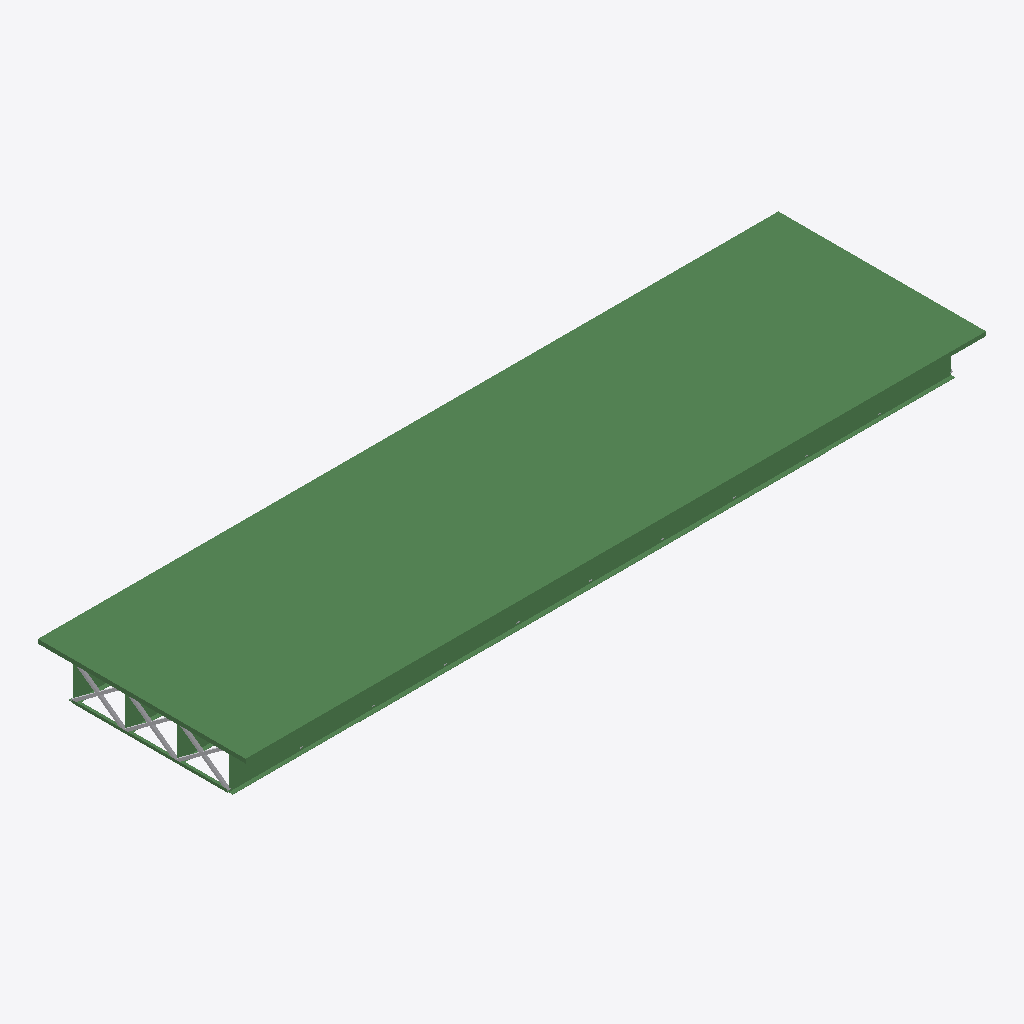
Isometric view of an IFC building model (IFC-SPF (STEP), schema IFC2X3, length unit metre), seen from the south-west, elements coloured by IFC class (only those large enough to see are counted): 394 beams (green), 6 other elements (light grey).
Extent 41.0 m × 11.5 m × 2.6 m (x, y, z). Storeys (1): floor#1 at 0.00 m. Elements (691): 625 IfcBeam, 66 IfcBuildingElementProxy.

HEADER;
FILE_DESCRIPTION(('model build from MIDAS'),'2;1');
FILE_NAME('','2026-05-27T14:46:04',(),(),'','','');
FILE_SCHEMA(('IFC2X3'));
ENDSEC;
DATA;
#7=IFCPROJECT('0ZopWfjLr63RZw6BvULpms',#1,'D_40_3L_NF_S_SUPER',$,$,'D_40_3L_NF_S_SUPER',$,(),#8);
#10=IFCSITE('25PhJvDJL2fu$p4gXbmH_3',#1,'The site',$,$,#11,#16,$,.ELEMENT.,$,$,$,$,$);
#24=IFCBUILDING('3PBWOyHrf7KAVHgtNa1o57',#1,'The building',$,$,#25,#30,$,.ELEMENT.,$,$,$);
#38=IFCBUILDINGSTOREY('3ekMxiQ0r6guyT9qALNMyx',#1,'floor#1',$,$,#39,#44,$,.ELEMENT.,-2.93);
#2549=IFCBEAM('3q0jtLKVX4LOv$d5j5A3JN',#1,'Beam#75',$,$,#2550,#2555,$);
#2036=IFCBEAM('22dgKG$I9AGRuSj7ht_UZn',#1,'Beam#66',$,$,#2037,#2042,$);
#1352=IFCBEAM('2lXe9$tvP0xfspxR7e6377',#1,'Beam#54',$,$,#1353,#1358,$);
#2492=IFCBEAM('0Mi0dwV9XDIelvYhfDI4cw',#1,'Beam#74',$,$,#2493,#2498,$);
#2720=IFCBEAM('1suAKA28X7WBOhNx7ds$LC',#1,'Beam#78',$,$,#2721,#2726,$);
#1979=IFCBEAM('0WQV$EZgr5xf$9uI$POegU',#1,'Beam#65',$,$,#1980,#1985,$);
#2948=IFCBEAM('0yaQgOd7DAs9Ttg4WcjuTM',#1,'Beam#82',$,$,#2949,#2954,$);
#1751=IFCBEAM('3wnk1cnVDBkPB2exUj2DX1',#1,'Beam#61',$,$,#1752,#1757,$);
#1580=IFCBEAM('1Pws8LQnH0qvG_21Ok4A2W',#1,'Beam#58',$,$,#1581,#1586,$);
#2264=IFCBEAM('2btHIpaLf3G8jnZEEU_Cug',#1,'Beam#70',$,$,#2265,#2270,$);
#1808=IFCBEAM('2CN5QhjD9CfgaPinAQlt9q',#1,'Beam#62',$,$,#1809,#1814,$);
#13439=IFCBEAM('3W_1p$JY5BcugFNXrnHag1',#1,'Beam#409',$,$,#13440,#13445,$);
#2207=IFCBEAM('0wsg4LVSDFjwmiNJsGmZZS',#1,'Beam#69',$,$,#2208,#2213,$);
#11717=IFCBEAM('1ZByfKHyz8cPH6c7dYnzrK',#1,'Beam#317',$,$,#11718,#11723,$);
#12578=IFCBEAM('0Ce6oXr1H7Hv328MqkdaJy',#1,'Beam#363',$,$,#12579,#12584,$);
#896=IFCBEAM('23eNkLhuP5pA8QJG$4QD6S',#1,'Beam#46',$,$,#897,#902,$);
#15893=IFCBEAM('2hU1DHWcD5q94wQstW6fFy',#1,'Beam#665',$,$,#15894,#15899,$);
#2663=IFCBEAM('23rctbjf91bREA9pjsObVt',#1,'Beam#77',$,$,#2664,#2669,$);
#2777=IFCBEAM('1Ru5WO_er69OkhsejDny2u',#1,'Beam#79',$,$,#2778,#2783,$);
#12872=IFCBEAM('1qiFMKmG9FremIb16YTWtD',#1,'Beam#377',$,$,#12873,#12878,$);
#4772=IFCBEAM('0MSKgq4krBExbKRLlTbzIK',#1,'Beam#119',$,$,#4773,#4778,$);
#5000=IFCBEAM('3seDIOh8X4lwxtb9GEwKI5',#1,'Beam#123',$,$,#5001,#5006,$);
#13628=IFCBEAM('1O7zsxSgT4lAp$xvykbn64',#1,'Beam#418',$,$,#13629,#13634,$);
#6995=IFCBEAM('09QM7rNZrEyP3VevVFA_Xh',#1,'Beam#163',$,$,#6996,#7001,$);
#12011=IFCBEAM('2fW0umepH5Rg$slAtSN3p$',#1,'Beam#331',$,$,#12012,#12017,$);
#12095=IFCBEAM('14EKb9LGLA9hYRNK2BVVWz',#1,'Beam#335',$,$,#12096,#12101,$);
#7052=IFCBEAM('3aKl4bvvz3seNq4$iy85Fy',#1,'Beam#164',$,$,#7053,#7058,$);
#7280=IFCBEAM('39RSQwK392iOM8ICcBFmWn',#1,'Beam#168',$,$,#7281,#7286,$);
#7451=IFCBEAM('1_cAwp3Fr4JfulI3J08KAV',#1,'Beam#171',$,$,#7452,#7457,$);
#4829=IFCBEAM('2zVVdZpM5AUwYYFk7m9VFN',#1,'Beam#120',$,$,#4830,#4835,$);
#8819=IFCBEAM('0c_oypvnz7NOrWrJ0Xxfk7',#1,'Beam#200',$,$,#8820,#8825,$);
#4715=IFCBEAM('2arpkH2Tn5duTHOL1Y3EN$',#1,'Beam#118',$,$,#4716,#4721,$);
#6311=IFCBEAM('300laTZZvBixxXzEObup6I',#1,'Beam#151',$,$,#6312,#6317,$);
#6767=IFCBEAM('1mKCiogm5EoRUbfNwYFmgn',#1,'Beam#159',$,$,#6768,#6773,$);
#6539=IFCBEAM('2tc2lH51PF1R2sIziTr_1e',#1,'Beam#155',$,$,#6540,#6545,$);
#1409=IFCBEAM('2BmrG1W4v8if$FRP2ZOPo1',#1,'Beam#55',$,$,#1410,#1415,$);
#5228=IFCBEAM('3YWT6YQ3nCfRZW0fcbFjOz',#1,'Beam#127',$,$,#5229,#5234,$);
#5570=IFCBEAM('0zk9C8frXEDAkkhzNEfkzF',#1,'Beam#138',$,$,#5571,#5576,$);
#4031=IFCBEAM('20$fwrQKT3SAiOOnBt5MAq',#1,'Beam#106',$,$,#4032,#4037,$);
#9959=IFCBEAM('0tEriFCrDE4u3OHogwqKmd',#1,'Beam#220',$,$,#9960,#9965,$);
#7508=IFCBEAM('3EYsXNrbn46Rb8AszAjAeo',#1,'Beam#172',$,$,#7509,#7514,$);
#2435=IFCBEAM('146KA0m5zAhAoLum3NN5np',#1,'Beam#73',$,$,#2436,#2441,$);
#13040=IFCBEAM('2uw9xxPVT1kvW03K193RtY',#1,'Beam#385',$,$,#13041,#13046,$);
#9560=IFCBEAM('0ukDFAQWzD5fC0C_Mr4Q1S',#1,'Beam#213',$,$,#9561,#9566,$);
#8876=IFCBEAM('15MF1eG25D09zcko2POSr0',#1,'Beam#201',$,$,#8877,#8882,$);
#9332=IFCBEAM('3luGHh9lX9XRqAjk7xgGSF',#1,'Beam#209',$,$,#9333,#9338,$);
#7850=IFCBEAM('2lxlPumpz8rucbrKxH4sqn',#1,'Beam#183',$,$,#7851,#7856,$);
#4886=IFCBEAM('3JlVMD8L561u9zxVbyJvSj',#1,'Beam#121',$,$,#4887,#4892,$);
#9503=IFCBEAM('1H5YqBRC1FWQGA$qRfBztw',#1,'Beam#212',$,$,#9504,#9509,$);
#8933=IFCBEAM('2vy3TqK2D8Rv7fZl4GmDHB',#1,'Beam#202',$,$,#8934,#8939,$);
#953=IFCBEAM('2jqrlhU5DDFvUmbTD8n2Z5',#1,'Beam#47',$,$,#954,#959,$);
#12263=IFCBEAM('1kEDtm3dfDvw6uWO_TI00s',#1,'Beam#343',$,$,#12264,#12269,$);
#13607=IFCBEAM('1b1mPujP5DV9RcE0CpsPTd',#1,'Beam#417',$,$,#13608,#13613,$);
#2891=IFCBEAM('1X1NOWPj5DIQ9snMXF4at$',#1,'Beam#81',$,$,#2892,#2897,$);
#12536=IFCBEAM('0TnCGENJb7RBgABFWzIxlS',#1,'Beam#356',$,$,#12537,#12542,$);
#7109=IFCBEAM('27xP6DqpnAVAhj_Y_rxTbH',#1,'Beam#165',$,$,#7110,#7115,$);
#3632=IFCBEAM('2$gfFy1NH9GRTzPwMfyhGn',#1,'Beam#99',$,$,#3633,#3638,$);
#8648=IFCBEAM('0cqiyoRO17fwKGy$rjCqEu',#1,'Beam#197',$,$,#8649,#8654,$);
#11927=IFCBEAM('1c5frrUln3GPd2PBHxJ5S1',#1,'Beam#327',$,$,#11928,#11933,$);
#8078=IFCBEAM('1kFt1RF7H9NhxJF$j5ZojO',#1,'Beam#187',$,$,#8079,#8084,$);
#9047=IFCBEAM('0U6KUppcr3bAR1qP$mZswW',#1,'Beam#204',$,$,#9048,#9053,$);
#3290=IFCBEAM('3nzl2OxRH8TRS1nGRRg7Zf',#1,'Beam#93',$,$,#3291,#3296,$);
#12179=IFCBEAM('05zHDWBWTCu8QTi_4hWBS2',#1,'Beam#339',$,$,#12180,#12185,$);
#11822=IFCBEAM('1$nXE8L697qPDz7R9NVimo',#1,'Beam#322',$,$,#11823,#11828,$);
#12557=IFCBEAM('2Tiswhm19EQvLqm6ay0a1T',#1,'Beam#357',$,$,#12558,#12563,$);
#2321=IFCBEAM('2VDK6r8ivCrf$k3DM5g24Z',#1,'Beam#71',$,$,#2322,#2327,$);
#12935=IFCBEAM('1G977rjsTCQgiLeTvQrL6V',#1,'Beam#380',$,$,#12936,#12941,$);
#12788=IFCBEAM('0EygkDulX2GPAE7SBcuqPa',#1,'Beam#373',$,$,#12789,#12794,$);
#3233=IFCBEAM('1XQ9FuruzAUwHGokcDgZLb',#1,'Beam#92',$,$,#3234,#3239,$);
#8306=IFCBEAM('3FvVoIzzTBWBGRW6mYaPep',#1,'Beam#191',$,$,#8307,#8312,$);
#5798=IFCBEAM('1dg3jTujr2SficPQDLDqzY',#1,'Beam#142',$,$,#5799,#5804,$);
#9902=IFCBEAM('1w4Jua$1vBiO5IKM0dMuOi',#1,'Beam#219',$,$,#9903,#9908,$);
#1238=IFCBEAM('09f8Lijg94YRnVD5hp5miC',#1,'Beam#52',$,$,#1239,#1244,$);
#12956=IFCBEAM('3KexRNjmn2IP3i1HeOiaO7',#1,'Beam#381',$,$,#12957,#12962,$);
#4544=IFCBEAM('1EKPoXEDD3$xVmdmN2azKo',#1,'Beam#115',$,$,#4545,#4550,$);
#12683=IFCBEAM('27bzBfeQH3vv53JchJhzxk',#1,'Beam#368',$,$,#12684,#12689,$);
#1010=IFCBEAM('14OeTahPr6Dvogg1mfRzvR',#1,'Beam#48',$,$,#1011,#1016,$);
#3176=IFCBEAM('0i0CHdEAz79vrjDf7Nh_f$',#1,'Beam#91',$,$,#3177,#3182,$);
#9788=IFCBEAM('38pb_zWK53OAJizX9c6Vvi',#1,'Beam#217',$,$,#9789,#9794,$);
#13292=IFCBEAM('0G3wdx4qzDIfgKqTBSUEd_',#1,'Beam#397',$,$,#13293,#13298,$);
#5171=IFCBEAM('1XqriUBsT37QzUOnm5E7_s',#1,'Beam#126',$,$,#5172,#5177,$);
#1124=IFCBEAM('1jL8oJdlHA_A9nw$lC8bOr',#1,'Beam#50',$,$,#1125,#1130,$);
#12074=IFCBEAM('2sJjCHjD10CPSdrAT_3_BH',#1,'Beam#334',$,$,#12075,#12080,$);
#13460=IFCBEAM('1O7GknOMnC1x8v10tTVFou',#1,'Beam#410',$,$,#13461,#13466,$);
#4943=IFCBEAM('1FqrfL8L9A7eLBGff5HFtz',#1,'Beam#122',$,$,#4944,#4949,$);
#6026=IFCBEAM('3OtuUQfgn8Y8iJ2tWpjpPG',#1,'Beam#146',$,$,#6027,#6032,$);
#13397=IFCBEAM('2xTBucaGXFCeJwIOqRVL5w',#1,'Beam#402',$,$,#13398,#13403,$);
#7679=IFCBEAM('0Olzmwpdn49OOddiYFK3I3',#1,'Beam#175',$,$,#7680,#7685,$);
#3062=IFCBEAM('0WwFY9xWnA5hzHunSka5r5',#1,'Beam#84',$,$,#3063,#3068,$);
#8477=IFCBEAM('33nbWSemr9tf6UO9OESG$W',#1,'Beam#194',$,$,#8478,#8483,$);
#9674=IFCBEAM('1_AX7nK7XDPBC8sUN5sX$N',#1,'Beam#215',$,$,#9675,#9680,$);
#12851=IFCBEAM('3UJR6BhvT0zO93jB70phX5',#1,'Beam#376',$,$,#12852,#12857,$);
#12767=IFCBEAM('0cI5kEeyb0WQsxOQb5vBfX',#1,'Beam#372',$,$,#12768,#12773,$);
#13712=IFCBEAM('3N$9VPBNPBUueiqHevKEcG',#1,'Beam#422',$,$,#13713,#13718,$);
#9275=IFCBEAM('2qdns0BOH4VxO94sZLXvwb',#1,'Beam#208',$,$,#9276,#9281,$);
#4259=IFCBEAM('3Ja7W3fkbBGeCVi9iHrvDB',#1,'Beam#110',$,$,#4260,#4265,$);
#9731=IFCBEAM('3hX9Q8tUn7_gm5u5z$HrI8',#1,'Beam#216',$,$,#9732,#9737,$);
#6824=IFCBEAM('0yV_JuGpv1s8DjeqftoAHG',#1,'Beam#160',$,$,#6825,#6830,$);
#1466=IFCBEAM('2smDKwDfbFKBLx$5K_v0aW',#1,'Beam#56',$,$,#1467,#1472,$);
#7964=IFCBEAM('3pRtBv6VP2RP0980FP6xO4',#1,'Beam#185',$,$,#7965,#7970,$);
#12704=IFCBEAM('2qIat5BlXEEeAjz$o4Yd5P',#1,'Beam#369',$,$,#12705,#12710,$);
#7907=IFCBEAM('2FKulFzYr0yA0PyjdgCLua',#1,'Beam#184',$,$,#7908,#7913,$);
#15950=IFCBEAM('1WuwxyuBPB$8wD08LBYZs6',#1,'Beam#666',$,$,#15951,#15956,$);
#16007=IFCBEAM('0HYnyMQc5FVPD5JTAfG01$',#1,'Beam#667',$,$,#16008,#16013,$);
#4487=IFCBEAM('1BKcLbFR14SvhC4R5pbVn1',#1,'Beam#114',$,$,#4488,#4493,$);
#5627=IFCBEAM('0zlMtW3RTFbvhpSfcmK_yP',#1,'Beam#139',$,$,#5628,#5633,$);
#8420=IFCBEAM('1FspqTqZz6dvIvBo4FcbmQ',#1,'Beam#193',$,$,#8421,#8426,$);
#9104=IFCBEAM('0Pp6Vbfgn1mhg0NlZ4QH1C',#1,'Beam#205',$,$,#9105,#9110,$);
#2606=IFCBEAM('03HTRQOXT7fhP0CRvVgUVW',#1,'Beam#76',$,$,#2607,#2612,$);
#7223=IFCBEAM('3AgoLmgor0vwFTtnG2LyFI',#1,'Beam#167',$,$,#7224,#7229,$);
#13733=IFCBEAM('1tOYGgeuv9Ee7LQhwITgI1',#1,'Beam#423',$,$,#13734,#13739,$);
#3119=IFCBEAM('2MbSStQBnCvAagH6GSF8X1',#1,'Beam#85',$,$,#3120,#3125,$);
#13019=IFCBEAM('1rJ34OPn52mBACWWxGl3jm',#1,'Beam#384',$,$,#13020,#13025,$);
#5456=IFCBEAM('1eVAHzc5n5JPH1ngOaogPf',#1,'Beam#136',$,$,#5457,#5462,$);
#2834=IFCBEAM('2MnR47hcv4NBHYRcMAl9HY',#1,'Beam#80',$,$,#2835,#2840,$);
#12200=IFCBEAM('2jSTy8wd95RwDM_0WQOjw5',#1,'Beam#340',$,$,#12201,#12206,$);
#11990=IFCBEAM('0LkC3GE3n32Q_RJ3JXpqRj',#1,'Beam#330',$,$,#11991,#11996,$);
#5057=IFCBEAM('1soUVBWcL5Dv5Qa82nQLO4',#1,'Beam#124',$,$,#5058,#5063,$);
#8534=IFCBEAM('2QTPeMdNf4DvC4nyQGvrcB',#1,'Beam#195',$,$,#8535,#8540,$);
#13544=IFCBEAM('0dUvdtIxH7fBsOo0bl5O$5',#1,'Beam#414',$,$,#13545,#13550,$);
#14069=IFCBEAM('3rlbbu95HFSQiXBB4Bj7eT',#1,'Beam#439',$,$,#14070,#14075,$);
#13124=IFCBEAM('3rtIQkV7b63xCxP0xOhHfd',#1,'Beam#389',$,$,#13125,#13130,$);
#3860=IFCBEAM('2hFVcIQP59vucVHhcQQOFY',#1,'Beam#103',$,$,#3861,#3866,$);
#8591=IFCBEAM('1ZPvJHI6DCMe14Lvp7bfK3',#1,'Beam#196',$,$,#8592,#8597,$);
#6425=IFCBEAM('0XjjWqj4DFyRJgxQOO9EH7',#1,'Beam#153',$,$,#6426,#6431,$);
#3347=IFCBEAM('3c0UdzX0j7Hfr8DKk6GwPQ',#1,'Beam#94',$,$,#3348,#3353,$);
#6596=IFCBEAM('2GhbZN8W1Fw9BtjifkTrJu',#1,'Beam#156',$,$,#6597,#6602,$);
#8705=IFCBEAM('0uEniiie93hOYMDvUIw7ZM',#1,'Beam#198',$,$,#8706,#8711,$);
#11759=IFCBEAM('0o3DTL7lD3y9LiXuSi5omo',#1,'Beam#319',$,$,#11760,#11765,$);
#14237=IFCBEAM('0iZO4cai18GgO6reKHm99a',#1,'Beam#447',$,$,#14238,#14243,$);
#6140=IFCBEAM('2nYH2Ul0DCBPT2rWnBPUg5',#1,'Beam#148',$,$,#6141,#6146,$);
#8021=IFCBEAM('0CKQl3JcX28BeoAgfilQjg',#1,'Beam#186',$,$,#8022,#8027,$);
#15665=IFCBEAM('29WtXBrSXCxPvq5eIKk5QX',#1,'Beam#661',$,$,#15666,#15671,$);
#1694=IFCBEAM('2TrSpuUvDFi9tgGQNzMGej',#1,'Beam#60',$,$,#1695,#1700,$);
#16064=IFCBEAM('1J5JxV_fL6SgGWUgIKdf9A',#1,'Beam#668',$,$,#16065,#16070,$);
#13985=IFCBEAM('2xjEf0481BRPffDayKfFZV',#1,'Beam#435',$,$,#13986,#13991,$);
#9617=IFCBEAM('2NijzF8Sj4fPwuuhTMbmYX',#1,'Beam#214',$,$,#9618,#9623,$);
#4316=IFCBEAM('2At2k0BkzAKuX1b2xzapfq',#1,'Beam#111',$,$,#4317,#4322,$);
#1181=IFCBEAM('3YxA8591fFxvFOydl10RMk',#1,'Beam#51',$,$,#1182,#1187,$);
#2093=IFCBEAM('0W6LrlH4bCKwCGPKZVLFvv',#1,'Beam#67',$,$,#2094,#2099,$);
#5684=IFCBEAM('1IxRNW4h582eIJbn34aIPX',#1,'Beam#140',$,$,#5685,#5690,$);
#12116=IFCBEAM('16ZUua5C93LQSmdBe2NSvz',#1,'Beam#336',$,$,#12117,#12122,$);
#16691=IFCBEAM('1aUkUVTsr7xOIP2nTiUCHD',#1,'Beam#679',$,$,#16692,#16697,$);
#3404=IFCBEAM('1AAkyIppzAwuQ5ySywNO55',#1,'Beam#95',$,$,#3405,#3410,$);
#13964=IFCBEAM('0o69DEyTT7qOz3LJQawLWT',#1,'Beam#434',$,$,#13965,#13970,$);
#1067=IFCBEAM('21fv5aZun3GQ7qIusj0u8l',#1,'Beam#49',$,$,#1068,#1073,$);
#12452=IFCBEAM('0$jAUiz458w9F11Gj1JmZP',#1,'Beam#352',$,$,#12453,#12458,$);
#13376=IFCBEAM('15YGGZL9jC1gP3ohCe0_5J',#1,'Beam#401',$,$,#13377,#13382,$);
#3005=IFCBEAM('3k43jlgfn0$AF3$83ak_Cw',#1,'Beam#83',$,$,#3006,#3011,$);
#13418=IFCBEAM('1UPHOuMK1CcfErlOKsmw3M',#1,'Beam#403',$,$,#13419,#13424,$);
#5513=IFCBEAM('1IoGa4Zr568wugXACudPxX',#1,'Beam#137',$,$,#5514,#5519,$);
#12284=IFCBEAM('372aRjTJP3D8G0x0_IX7Fu',#1,'Beam#344',$,$,#12285,#12290,$);
#9389=IFCBEAM('2Pc54x$8nEbPVt3vxidW22',#1,'Beam#210',$,$,#9390,#9395,$);
#7166=IFCBEAM('3w2e77HtvAJexq1LyijRlf',#1,'Beam#166',$,$,#7167,#7172,$);
#7337=IFCBEAM('0F_qqMxF571e0yDCL9$qxE',#1,'Beam#169',$,$,#7338,#7343,$);
#12977=IFCBEAM('2CqPfpxiv0HBvmxAeHVPE1',#1,'Beam#382',$,$,#12978,#12983,$);
#14090=IFCBEAM('2lQI8SUjn4d8WLtVyhm84w',#1,'Beam#440',$,$,#14091,#14096,$);
#6368=IFCBEAM('3asZAcqA1FRu28zBIf6Xyv',#1,'Beam#152',$,$,#6369,#6374,$);
#12158=IFCBEAM('0p1e0Jp3jBgep7WL8elITZ',#1,'Beam#338',$,$,#12159,#12164,$);
#4088=IFCBEAM('2P5MAWx0n2yQzlIkChgqr4',#1,'Beam#107',$,$,#4089,#4094,$);
#1295=IFCBEAM('2XhbMPa9P2lBoAwDBMeucu',#1,'Beam#53',$,$,#1296,#1301,$);
#12431=IFCBEAM('0sMl7eL51FnQHwn0kFaFkT',#1,'Beam#351',$,$,#12432,#12437,$);
#7793=IFCBEAM('352FSjW8T3fgauDI8eCtzL',#1,'Beam#182',$,$,#7794,#7799,$);
#1637=IFCBEAM('3fKRi$R311MO40h71jYrlL',#1,'Beam#59',$,$,#1638,#1643,$);
#14300=IFCBEAM('0ruK0eSnvDE9GPr1F0iAw9',#1,'Beam#455',$,$,#14301,#14306,$);
#14279=IFCBEAM('3CdGMUghb9nB6_dqb6i4eX',#1,'Beam#449',$,$,#14280,#14285,$);
#16634=IFCBEAM('06Lsc0dTf1Ih0bDBq8YOw0',#1,'Beam#678',$,$,#16635,#16640,$);
#12893=IFCBEAM('0SF2LVWU538u1VKtO6UR8d',#1,'Beam#378',$,$,#12894,#12899,$);
#14153=IFCBEAM('3ZwDuebW5B69KiDG8voW9r',#1,'Beam#443',$,$,#14154,#14159,$);
#13649=IFCBEAM('3QpkMZYVTCqPe7oJ4vj4UC',#1,'Beam#419',$,$,#13650,#13655,$);
#16349=IFCBEAM('3UmhEk$e1CoOsG$W9Hz0sQ',#1,'Beam#673',$,$,#16350,#16355,$);
#16748=IFCBEAM('0FZIjmCRDA2wgyVJ9XfI72',#1,'Beam#680',$,$,#16749,#16754,$);
#3575=IFCBEAM('2OJgWwkCb2xOrzEKLXv5qz',#1,'Beam#98',$,$,#3576,#3581,$);
#8135=IFCBEAM('3TVts47ND8rRbT9VtKwOGs',#1,'Beam#188',$,$,#8136,#8141,$);
#1865=IFCBEAM('3F7aYuzMD5zvGb9yIiPkLl',#1,'Beam#63',$,$,#1866,#1871,$);
#12242=IFCBEAM('1B2ii6oij2jPt40r6WUAP7',#1,'Beam#342',$,$,#12243,#12248,$);
#2150=IFCBEAM('2nNCdtWAv3sA7XukbctIyk',#1,'Beam#68',$,$,#2151,#2156,$);
#5855=IFCBEAM('1Ar9sNU1b3KOaUTwj0eHIs',#1,'Beam#143',$,$,#5856,#5861,$);
#13817=IFCBEAM('3bMhy$HKj0Rwa0NiLTb4oH',#1,'Beam#427',$,$,#13818,#13823,$);
#12032=IFCBEAM('0kmu4Th8f4GwKzz52MAqg$',#1,'Beam#332',$,$,#12033,#12038,$);
#13103=IFCBEAM('3xN6F24In9Kg$8nutZviUQ',#1,'Beam#388',$,$,#13104,#13109,$);
#15722=IFCBEAM('2arAEHTKT5xO_exgJvxQm6',#1,'Beam#662',$,$,#15723,#15728,$);
#7565=IFCBEAM('0QuogUn0L1TxiCq_LKEDBw',#1,'Beam#173',$,$,#7566,#7571,$);
#12368=IFCBEAM('3jPi7BGXz4FuxHBcUeiC1N',#1,'Beam#348',$,$,#12369,#12374,$);
#7736=IFCBEAM('3Vpi$k0LnAExi1Xbcaz1l7',#1,'Beam#181',$,$,#7737,#7742,$);
#5342=IFCBEAM('0vW4CYkO995wradWff6l2b',#1,'Beam#129',$,$,#5343,#5348,$);
#14489=IFCBEAM('33dtAScLv38OvliDYeNkzR',#1,'Beam#464',$,$,#14490,#14495,$);
#17639=IFCBEAM('1WrtfBfaH8rgMrvmQgOyXZ',#1,'Beam#711',$,$,#17640,#17645,$);
#11780=IFCBEAM('2J5mdNsubC8xJuycowB1PK',#1,'Beam#320',$,$,#11781,#11786,$);
#5285=IFCBEAM('11J$HXq5XADBPxXVXnzk$F',#1,'Beam#128',$,$,#5286,#5291,$);
#11948=IFCBEAM('3cwk6q14T73AHFCVhKb4R9',#1,'Beam#328',$,$,#11949,#11954,$);
#3518=IFCBEAM('2LLihVqD13b9$clTPfFaXz',#1,'Beam#97',$,$,#3519,#3524,$);
#7394=IFCBEAM('3mcnO$oXD6_OTry1ZpGSKs',#1,'Beam#170',$,$,#7395,#7400,$);
#16463=IFCBEAM('2jQQgJcnL4eeOYwP3FLniL',#1,'Beam#675',$,$,#16464,#16469,$);
#17261=IFCBEAM('0FG2_cWPv9TO2kPYl4kLEr',#1,'Beam#693',$,$,#17262,#17267,$);
#17828=IFCBEAM('22wZrKJSv2NQ_pMDhodikv',#1,'Beam#720',$,$,#17829,#17834,$);
#14468=IFCBEAM('1GdozakcL2bwUEfyutOp15',#1,'Beam#463',$,$,#14469,#14474,$);
#13313=IFCBEAM('2T_LfBman3KBYe0$dA$zbT',#1,'Beam#398',$,$,#13314,#13319,$);
#9845=IFCBEAM('2ZdiZcaI1F9BQOzJCwTtW9',#1,'Beam#218',$,$,#9846,#9851,$);
#14930=IFCBEAM('37WOh$mZ9BwOIB6SOhILMO',#1,'Beam#485',$,$,#14931,#14936,$);
#17555=IFCBEAM('2tBGVLVyH10f56_v8IhIz5',#1,'Beam#707',$,$,#17556,#17561,$);
#11843=IFCBEAM('15DNiyjzr1ChzzOrffbSj0',#1,'Beam#323',$,$,#11844,#11849,$);
#14825=IFCBEAM('3ex_14Or9BvRp_h4_sk4kI',#1,'Beam#480',$,$,#14826,#14831,$);
#17912=IFCBEAM('3YhcWHvu5FQuz3cEot353N',#1,'Beam#724',$,$,#17913,#17918,$);
#11801=IFCBEAM('0H2s8H8arAWPDfLtpHWP1L',#1,'Beam#321',$,$,#11802,#11807,$);
#11864=IFCBEAM('34XKlcMUn7GQyqviqUugzG',#1,'Beam#324',$,$,#11865,#11870,$);
#17033=IFCBEAM('0ytyDCyvH64A1kaWoO5noY',#1,'Beam#685',$,$,#17034,#17039,$);
#15391=IFCBUILDINGELEMENTPROXY('22B0PP$4L5PeWBfdVHPS34',#1,'Brace#511',$,$,#15392,#15397,$,$);
#15414=IFCBUILDINGELEMENTPROXY('3cHvKBEdH3qBd98n2pVAka',#1,'Brace#512',$,$,#15415,#15420,$,$);
#17387=IFCBEAM('1vH8fdlXrFLRISyZvzVy30',#1,'Beam#699',$,$,#17388,#17393,$);
#17366=IFCBEAM('2TsDI62iD0q8k2zz63Nujq',#1,'Beam#698',$,$,#17367,#17372,$);
#14321=IFCBEAM('2q4RiRQMr0GQv6QmNy911h',#1,'Beam#456',$,$,#14322,#14327,$);
#15368=IFCBUILDINGELEMENTPROXY('3Mv2gwmFDAmxkeL4gx3Ofu',#1,'Brace#510',$,$,#15369,#15374,$,$);
#18080=IFCBEAM('1_Zo3x$af809u_cRRfrRRS',#1,'Beam#732',$,$,#18081,#18086,$);
#17996=IFCBEAM('1P$cYZdwzEOuqex$EOoOnl',#1,'Beam#728',$,$,#17997,#18002,$);
#12998=IFCBEAM('3j35Z7XS54lxN4HIh3MH5x',#1,'Beam#383',$,$,#12999,#13004,$);
#16577=IFCBEAM('2d9Zldpez55fUP3xzfOuKn',#1,'Beam#677',$,$,#16578,#16583,$);
#1523=IFCBEAM('3iHHyZPUP5cg6fssP2xnUP',#1,'Beam#57',$,$,#1524,#1529,$);
#17408=IFCBEAM('0IPBbU9rf1qR4mmmD8Kzty',#1,'Beam#700',$,$,#17409,#17414,$);
#12515=IFCBEAM('3JhV6dkA1D2BBp6eN1w8OI',#1,'Beam#355',$,$,#12516,#12521,$);
#18059=IFCBEAM('1y8b2jJbfDVQ1fS91vU9Bj',#1,'Beam#731',$,$,#18060,#18065,$);
#13901=IFCBEAM('3Esx0IGCb5k87YhQhvYBgj',#1,'Beam#431',$,$,#13902,#13907,$);
#13838=IFCBEAM('2g255gsgD7Y946vjJDrXqO',#1,'Beam#428',$,$,#13839,#13844,$);
#1922=IFCBEAM('0e63j8mnjFzhZWfDl2tb8V',#1,'Beam#64',$,$,#1923,#1928,$);
#8990=IFCBEAM('3Cv1Spt$10rAtYtiQ9E13n',#1,'Beam#203',$,$,#8991,#8996,$);
#13229=IFCBEAM('0jhrKUlynENOUTMauTerzb',#1,'Beam#394',$,$,#13230,#13235,$);
#5399=IFCBEAM('1$RCgoxSn8m8T4SjmhSDwR',#1,'Beam#130',$,$,#5400,#5405,$);
#18101=IFCBEAM('3mHjkD_e9DOAj3GVhaggzu',#1,'Beam#733',$,$,#18102,#18107,$);
#16520=IFCBEAM('1$K_V2FBPDNOVh0Bu9Vsve',#1,'Beam#676',$,$,#16521,#16526,$);
#3461=IFCBEAM('097lr$zaj3ZuANNVimsCPx',#1,'Beam#96',$,$,#3462,#3467,$);
#17090=IFCBEAM('2J1NL0$QLAEv7vVqB0XdgJ',#1,'Beam#686',$,$,#17091,#17096,$);
#13061=IFCBEAM('2bzi2Qkv927QM1H9o98GqY',#1,'Beam#386',$,$,#13062,#13067,$);
#17807=IFCBEAM('1qx8c6cVTBYA1m$n$197Gm',#1,'Beam#719',$,$,#17808,#17813,$);
#15276=IFCBEAM('1_oIVigp93O8xlPrhSA4lD',#1,'Beam#506',$,$,#15277,#15282,$);
#15253=IFCBEAM('3$echq7K5CGu4rSwvGHtCa',#1,'Beam#505',$,$,#15254,#15259,$);
#17975=IFCBEAM('0Y7LVFTfz0ygLpuxj5SJmI',#1,'Beam#727',$,$,#17976,#17981,$);
#17723=IFCBEAM('1xeZU72656QALelbodOaXs',#1,'Beam#715',$,$,#17724,#17729,$);
#15230=IFCBEAM('2pt0WebT1A$BgRtTgddveg',#1,'Beam#504',$,$,#15231,#15236,$);
#7622=IFCBEAM('3Rq7_SGWL4oh9MsoGjZ3RQ',#1,'Beam#174',$,$,#7623,#7628,$);
#17345=IFCBEAM('1kWWWaOcv5pgAc9iiGIgp4',#1,'Beam#697',$,$,#17346,#17351,$);
#14678=IFCBEAM('3ybmXc1lb68RNcgbZuJQt2',#1,'Beam#473',$,$,#14679,#14684,$);
#17471=IFCBEAM('2M0tvzB6r33wJaCAn_SJxM',#1,'Beam#703',$,$,#17472,#17477,$);
#6083=IFCBEAM('3Uwbd$iIb7DQkWSSs5OWJt',#1,'Beam#147',$,$,#6084,#6089,$);
ENDSEC;
